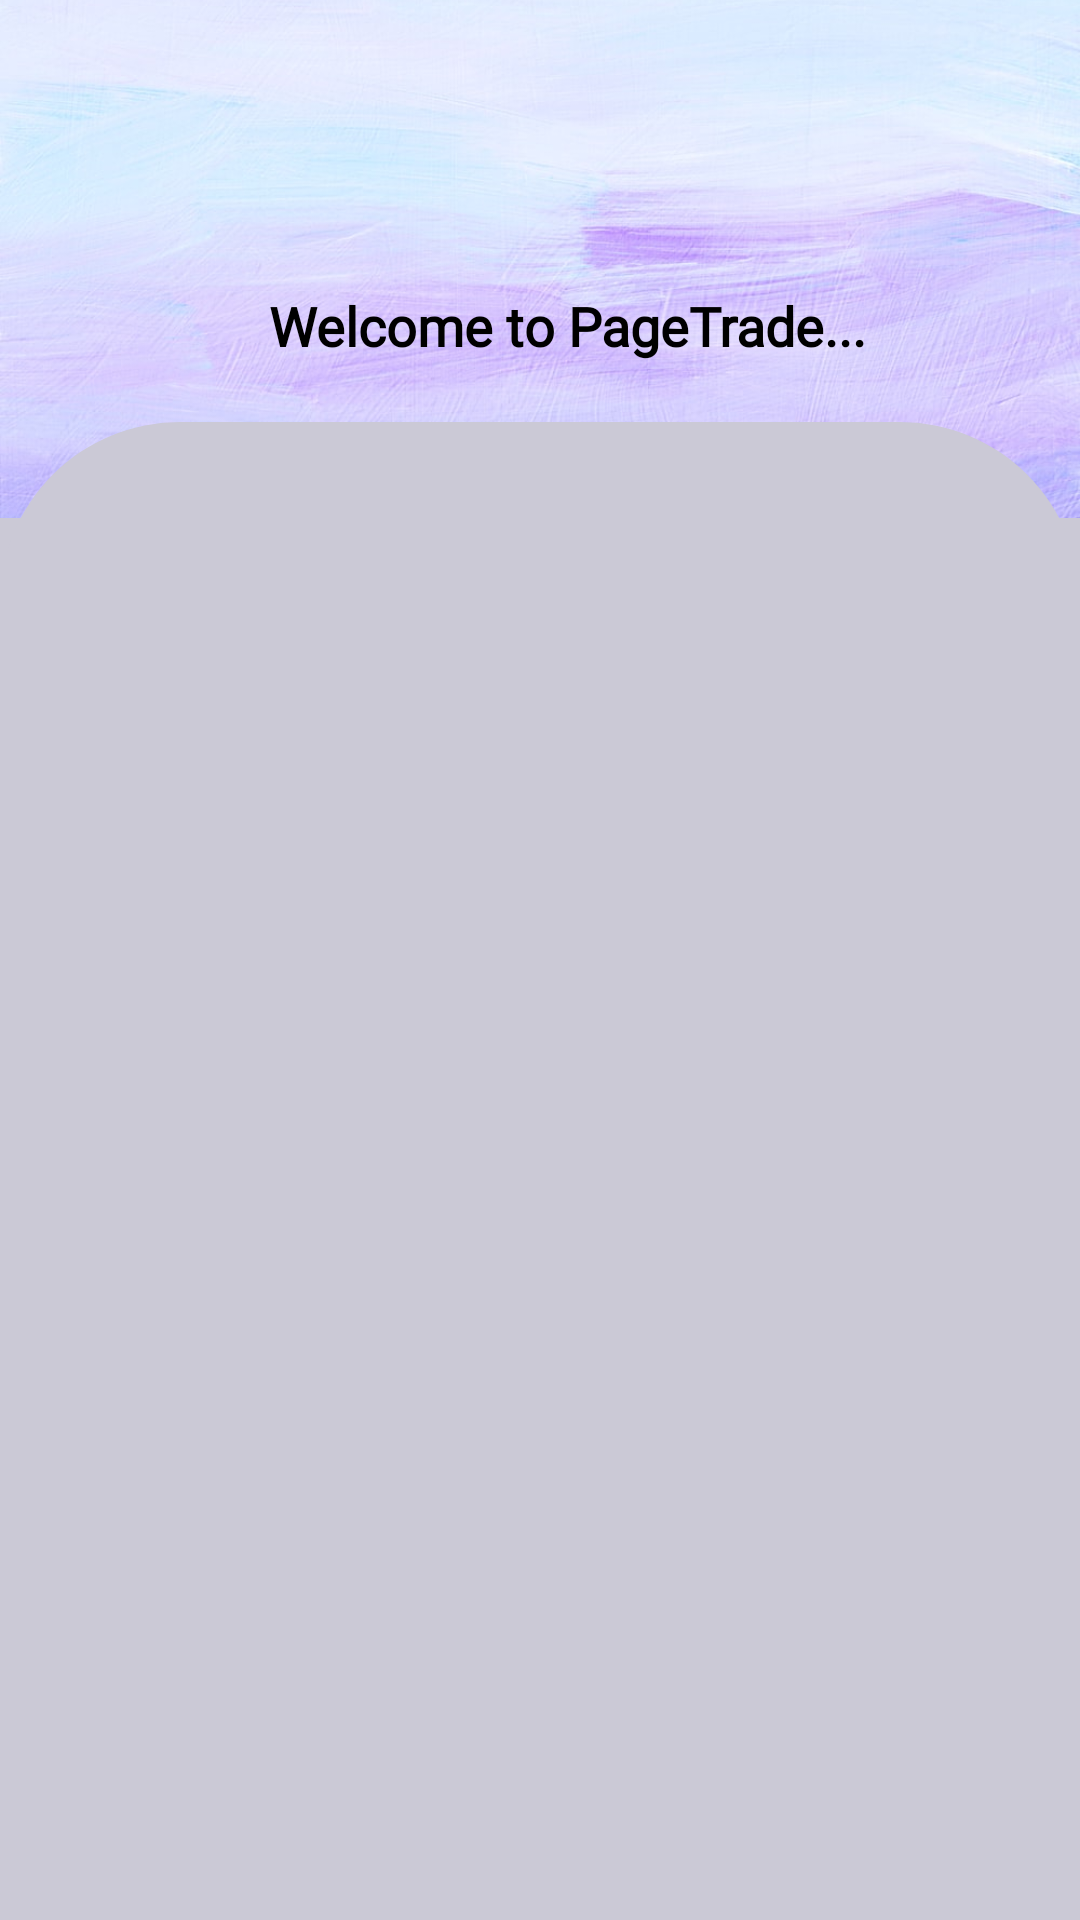

Here is an Android app screen rendered from its layout file. Give the layout XML and the strings, colors and styles it references.
<!-- AndroidManifest.xml: application theme Theme.PageTrade -->
<!-- res/layout/activity_login.xml -->
<?xml version="1.0" encoding="utf-8"?>
<androidx.constraintlayout.widget.ConstraintLayout xmlns:android="http://schemas.android.com/apk/res/android"
    xmlns:app="http://schemas.android.com/apk/res-auto"
    xmlns:tools="http://schemas.android.com/tools"
    android:layout_width="match_parent"
    android:layout_height="match_parent"
    tools:context=".LoginActivity"
    android:background="@color/offWhite">

    <ImageView
        android:id="@+id/imageView2"
        android:layout_width="wrap_content"
        android:layout_height="0dp"
        android:src="@drawable/up"
        app:layout_constraintHeight_percent=".27"
        android:scaleType="centerCrop"
        app:layout_constraintVertical_bias="0"
        app:layout_constraintBottom_toBottomOf="parent"
        app:layout_constraintEnd_toEndOf="parent"
        app:layout_constraintStart_toStartOf="parent"
        app:layout_constraintTop_toTopOf="parent"/>

    <androidx.constraintlayout.widget.ConstraintLayout
        android:id="@+id/constraintLayout"
        android:layout_width="match_parent"
        android:layout_height="0dp"
        android:background="@drawable/vie_bg"
        app:layout_constraintBottom_toBottomOf="parent"
        app:layout_constraintEnd_toEndOf="parent"
        app:layout_constraintHeight_percent=".78"
        app:layout_constraintHorizontal_bias="1.0"
        app:layout_constraintStart_toStartOf="parent"
        app:layout_constraintTop_toTopOf="parent"
        app:layout_constraintVertical_bias="1.0">

        <androidx.viewpager.widget.ViewPager
            android:id="@+id/view_pager"
            android:layout_width="match_parent"
            android:layout_height="0dp"
            app:layout_constraintBottom_toBottomOf="parent"
            app:layout_constraintEnd_toEndOf="parent"
            app:layout_constraintHeight_percent=".7"
            app:layout_constraintHorizontal_bias="0.0"
            app:layout_constraintStart_toStartOf="parent"
            app:layout_constraintTop_toBottomOf="@+id/tab_layout"
            app:layout_constraintVertical_bias="0.0" />

        <com.google.android.material.tabs.TabLayout
            android:id="@+id/tab_layout"
            android:layout_width="match_parent"
            android:layout_height="wrap_content"
            android:background="@color/offWhite"
            app:layout_constraintBottom_toBottomOf="parent"
            app:layout_constraintEnd_toEndOf="parent"
            app:layout_constraintHorizontal_bias="0.0"
            app:layout_constraintStart_toStartOf="parent"
            app:layout_constraintTop_toTopOf="parent"
            app:layout_constraintVertical_bias="0.097" />


        

    </androidx.constraintlayout.widget.ConstraintLayout>

    <ImageView
        android:id="@+id/imageView3"
        android:layout_width="94dp"
        android:layout_height="90dp"
        android:src="@drawable/logo"
        app:layout_constraintBottom_toTopOf="@+id/constraintLayout"
        app:layout_constraintEnd_toEndOf="parent"
        app:layout_constraintHorizontal_bias="0.498"
        app:layout_constraintStart_toStartOf="parent"
        app:layout_constraintTop_toTopOf="@id/imageView2"
        app:layout_constraintVertical_bias="0.197" />

    <TextView
        android:layout_width="wrap_content"
        android:layout_height="wrap_content"
        android:fontFamily="@font/acme"
        android:text="Welcome to PageTrade..."
        android:textColor="@color/black"
        android:textSize="18sp"
        android:textStyle="bold"
        app:layout_constraintBottom_toTopOf="@+id/constraintLayout"
        app:layout_constraintEnd_toEndOf="parent"
        app:layout_constraintHorizontal_bias="0.559"
        app:layout_constraintStart_toStartOf="parent"
        app:layout_constraintTop_toTopOf="@id/imageView3"
        app:layout_constraintVertical_bias="0.81" />

</androidx.constraintlayout.widget.ConstraintLayout>
<!-- resources referenced by this layout -->
<resources>
  <color name="black">#FF000000</color>
  <color name="offWhite">#cbc9d6</color>
  <color name="white">#FFFFFFFF</color>
  <!-- drawable up: jpg bitmap (drawable, 92779 bytes) -->
  <!-- drawable vie_bg (drawable) -->
  <?xml version="1.0" encoding="utf-8"?>
  <shape xmlns:android="http://schemas.android.com/apk/res/android"
      android:shape="rectangle">
  
      <solid android:color="@color/offWhite"/>
      <corners android:topLeftRadius="60dp"
          android:topRightRadius="60dp"/>
  </shape>
  <style name="Theme.PageTrade" parent="Base.Theme.PageTrade" />
  <style name="Base.Theme.PageTrade" parent="Theme.AppCompat.Light.NoActionBar">
          
          
      </style>
</resources>
